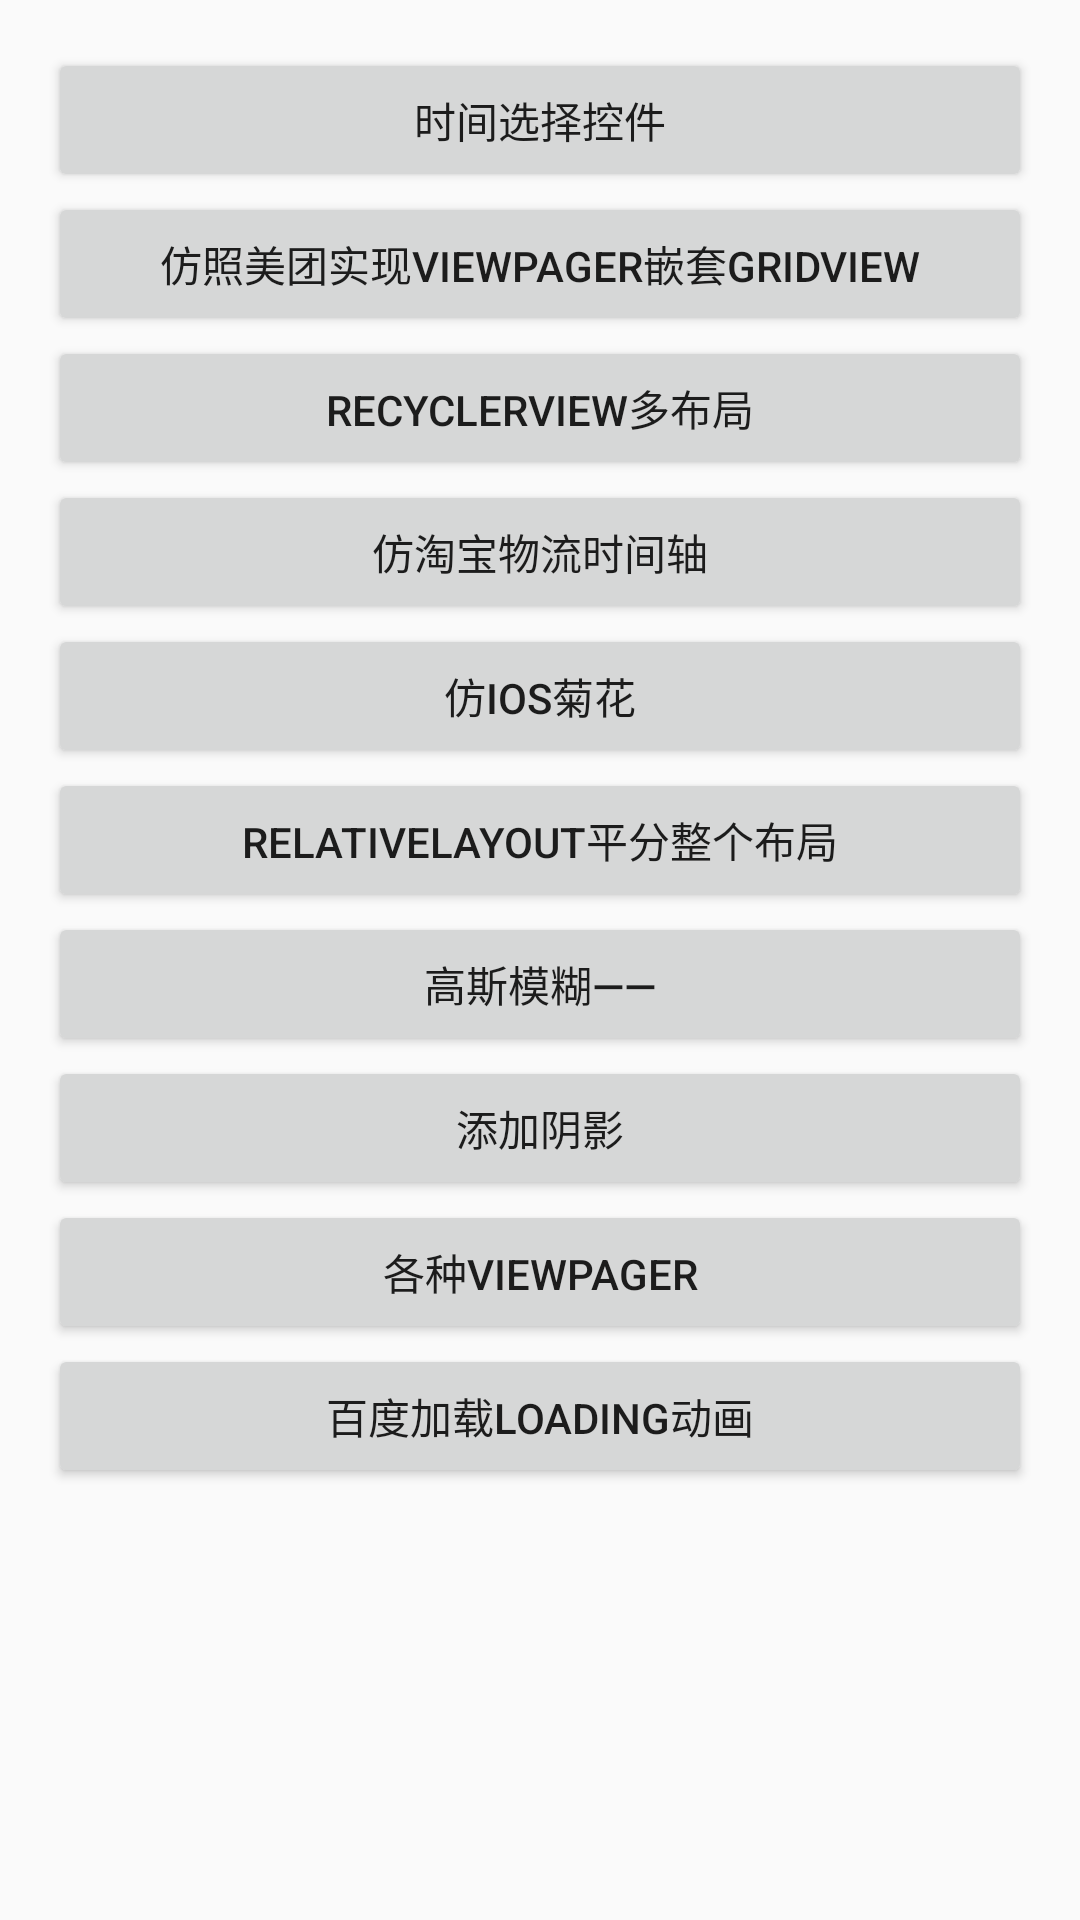

Produce the Android XML layout that renders to this screen, including the resource entries it uses.
<!-- AndroidManifest.xml: application theme Theme.AppCompat.Light.NoActionBar -->
<!-- res/layout/activity_uimain3.xml -->
<?xml version="1.0" encoding="utf-8"?>
<RelativeLayout xmlns:android="http://schemas.android.com/apk/res/android"
    xmlns:tools="http://schemas.android.com/tools"
    android:id="@+id/activity_uimain3"
    android:layout_width="match_parent"
    android:layout_height="match_parent"
    android:paddingBottom="@dimen/activity_vertical_margin"
    android:paddingLeft="@dimen/activity_horizontal_margin"
    android:paddingRight="@dimen/activity_horizontal_margin"
    android:paddingTop="@dimen/activity_vertical_margin"
    tools:context="com.liugl.alltest.view.UIMain3Activity">

    <ScrollView
        android:layout_width="match_parent"
        android:layout_height="match_parent">

        <LinearLayout
            android:layout_width="match_parent"
            android:layout_height="match_parent"
            android:orientation="vertical">

            <Button
                android:id="@+id/datapic"
                android:layout_width="match_parent"
                android:layout_height="wrap_content"
                android:text="时间选择控件" />

            <Button
                android:id="@+id/vpgridview"
                android:layout_width="match_parent"
                android:layout_height="wrap_content"
                android:text="仿照美团实现viewpager嵌套gridview" />

            <Button
                android:id="@+id/rvmulit"
                android:layout_width="match_parent"
                android:layout_height="wrap_content"
                android:text="RecyclerView多布局" />

            <Button
                android:id="@+id/timezhou"
                android:layout_width="match_parent"
                android:layout_height="wrap_content"
                android:text="仿淘宝物流时间轴" />

            <Button
                android:id="@+id/progressJvhua"
                android:layout_width="match_parent"
                android:layout_height="wrap_content"
                android:text="仿ios菊花" />

            <Button
                android:id="@+id/relativeAverage"
                android:layout_width="match_parent"
                android:layout_height="wrap_content"
                android:text="RelativeLayout平分整个布局" />

            <Button
                android:id="@+id/gaussianBlurBtn"
                android:layout_width="match_parent"
                android:layout_height="wrap_content"
                android:text="高斯模糊——" />

            <Button
                android:id="@+id/shareBg"
                android:layout_width="match_parent"
                android:layout_height="wrap_content"
                android:text="添加阴影" />

            <Button
                android:id="@+id/viewPagerBtn"
                android:layout_width="match_parent"
                android:layout_height="wrap_content"
                android:text="各种viewPager" />

            <Button
                android:id="@+id/baiduloadingBtn"
                android:layout_width="match_parent"
                android:layout_height="wrap_content"
                android:text="百度加载loading动画" />

        </LinearLayout>

    </ScrollView>
</RelativeLayout>
<!-- resources referenced by this layout -->
<resources>
  <dimen name="activity_horizontal_margin">16dp</dimen>
  <dimen name="activity_vertical_margin">16dp</dimen>
</resources>
